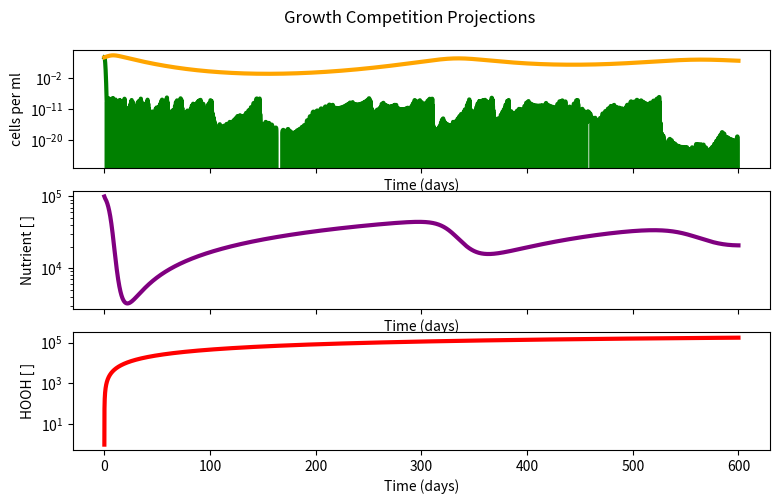
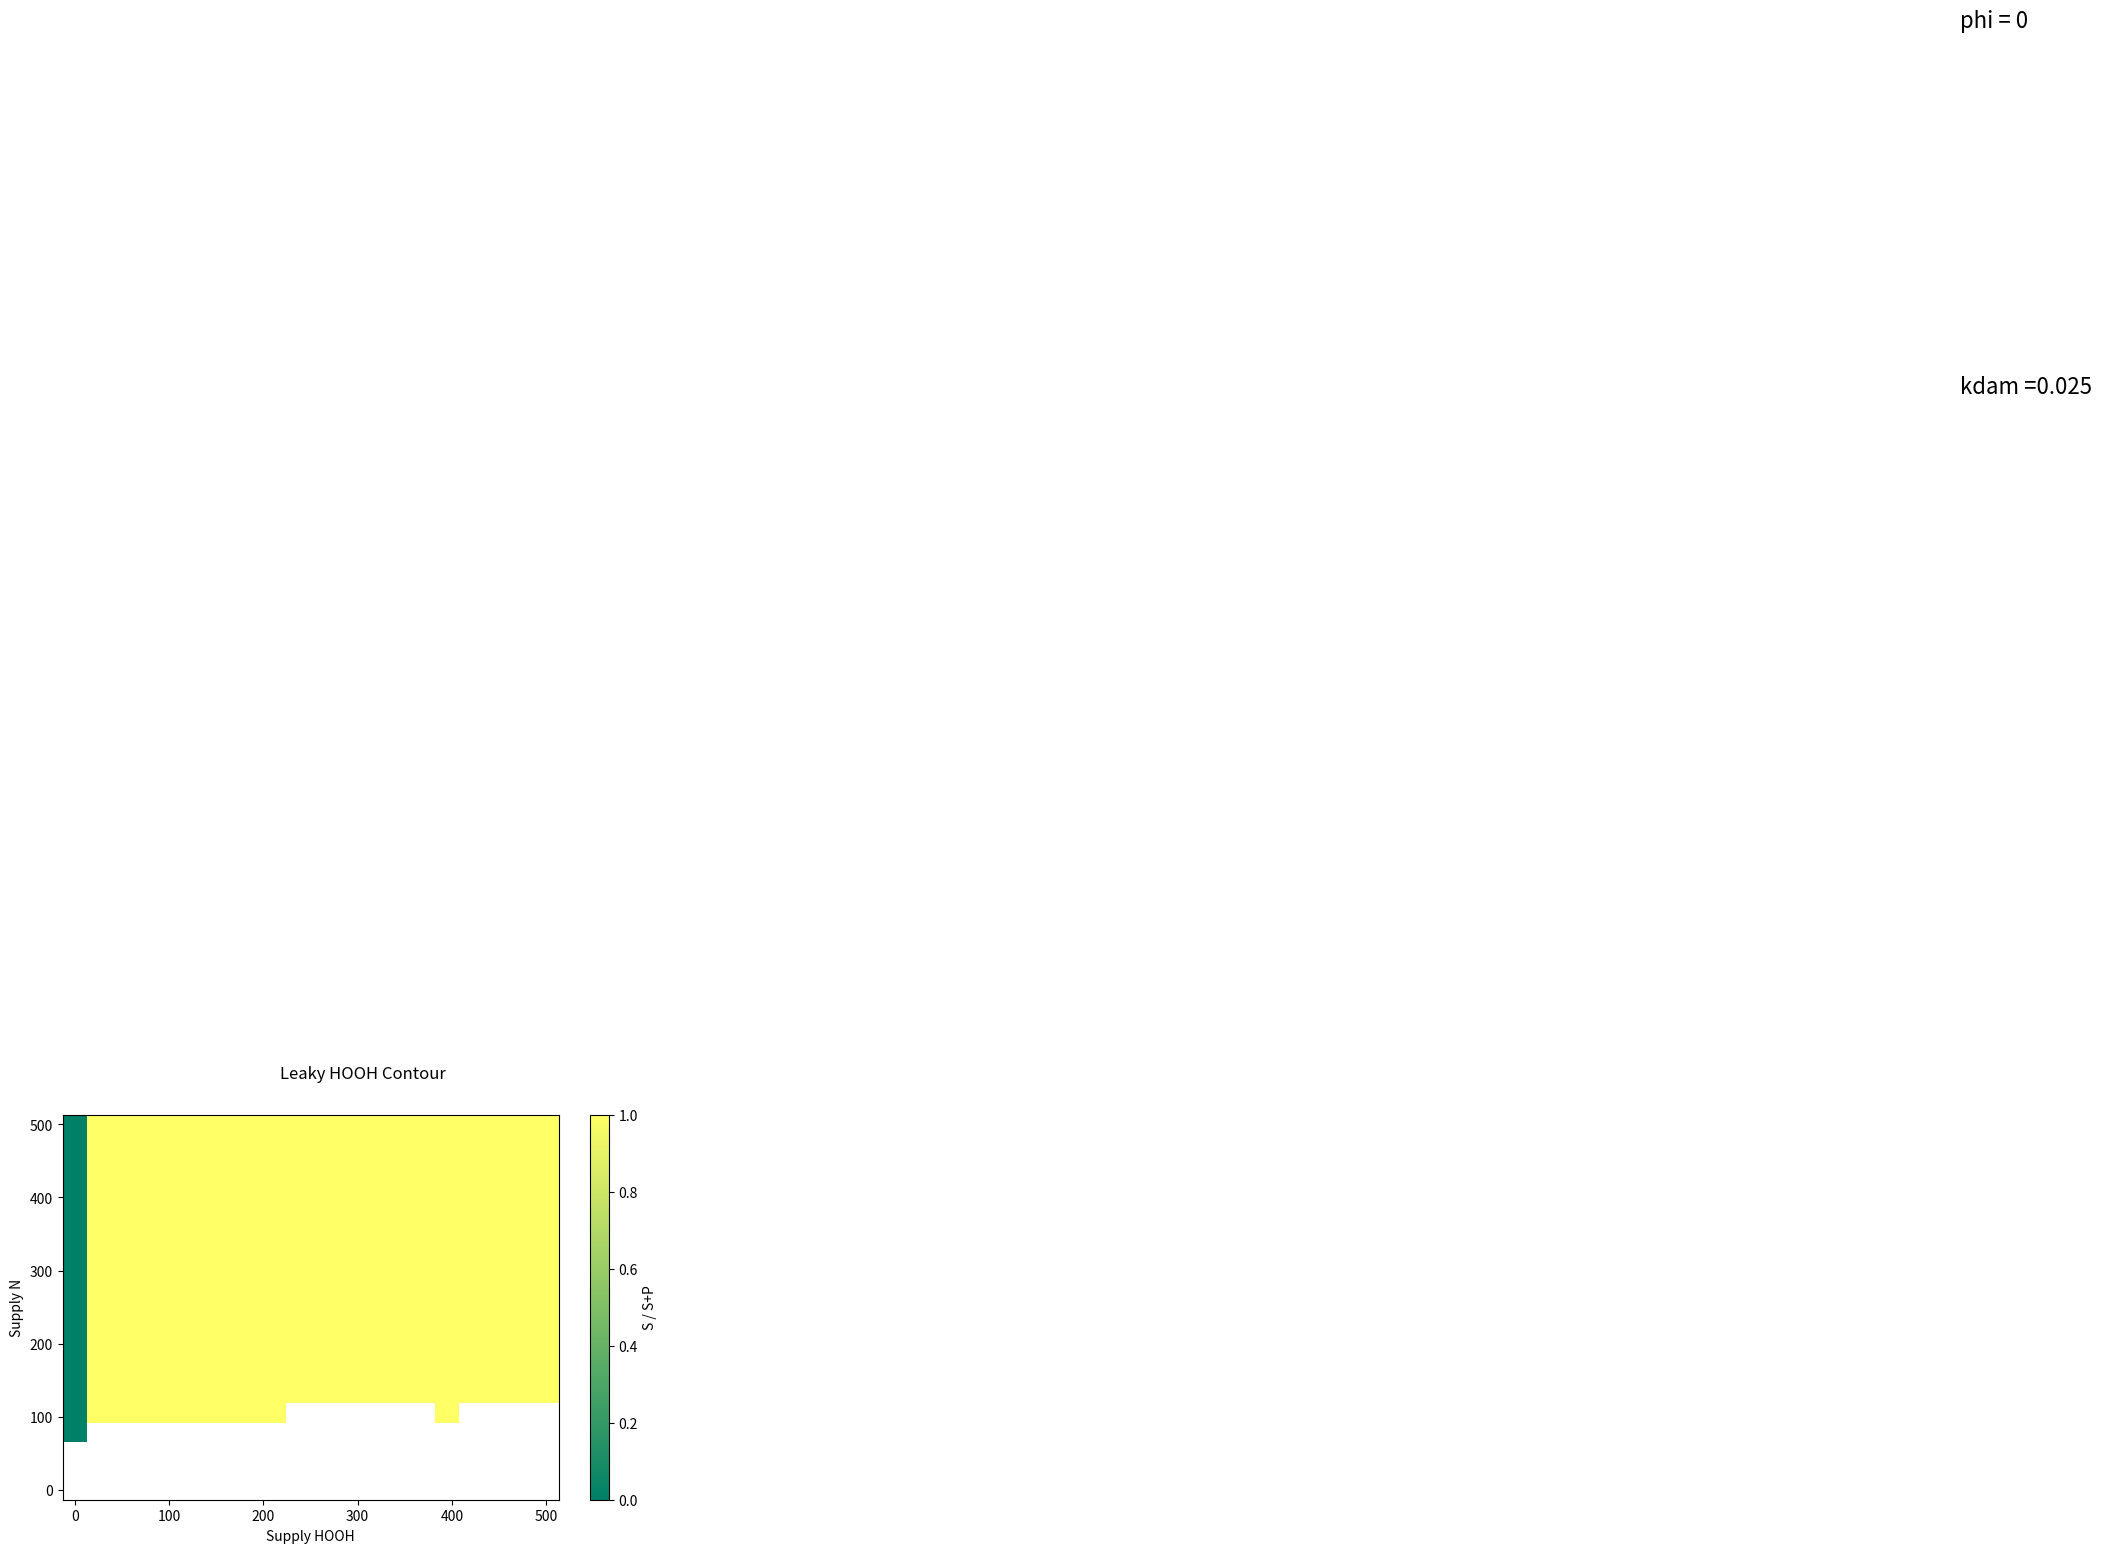

The script that saved these images, in order: (Note: this script raises an exception after producing the figures.)
#!/usr/bin/env python3
# -*- coding: utf-8 -*-
'''
name:   kdam_phi_contour.py 

[redacted]

Goal: 
make matrix of kdams and phis with contours shown for each!

[redacted]
'''





import pandas as pd
import numpy as np
import matplotlib.pyplot as plt
from scipy import *
from scipy.integrate import odeint
import sys

##################################################3
# parameter and variable Set UP 
#############################################


step = 0.001
ndays = 600
mtimes = np.linspace(0,ndays,int(ndays/step))
SNs = np.linspace(0, 500, num = 20)
Shs = np.linspace(0, 500, num =20)
Z = np.zeros((int(SNs.shape[0]),int(Shs.shape[0])),float)


#parameters
Qnp = 1#(9.4e-15*(1/(14.0))*1e+9)  #Nitrogen Quota for Pro from Bertilison 
Qns = 1#(20.0e-15*(1/(14.0))*1e+9) 

k1p =  0.00002     #Pro alpha
k1s =  0.00001      #Syn alpha 
k2 =  0.88    #Vmax    shared for P and S here
ksp = k2/k1p
kss = k2/k1s
dp = 0.2   #pro delta
ds =  0.2   #syn delta
kdam = 0.025   #hooh mediated damage rate of Pro  
deltah = 0.002       #decay rate of HOOH via Syn 
phi = 0
rho =  0.002


#empty arrays to be populated by odeint when calling leak function
P = np.array([])
S  = np.array([])
N = np.array([])
H = np.array([])
y = [P,S,N,H]

#initial values to be used for odeint start 
P0 = 1e4
S0 = 1e4
N0 = 1.0e5        #nM 
H0 = 1     #nM
inits = (P0,S0,N0,H0)

## ODE functions  to be solved with odeint 
#taken QNs and QNp out of S and P ODEs together

def leak(y,t,params):
    ksp,kss,k2,dp,ds,kdam,deltah,phi,rho,SN,Sh = params[0], params[1], params[2], params[3],params[4], params[5], params[6], params[7],params[8],params[9], params[-1]
    P,S,N,H = y[0],y[1],y[2],y[3]
    dPdt = (k2 * N /( (ksp) + N) )*P - (dp *P) - kdam*H*P
    dSdt =(k2 * N /( (kss) + N))*S - (ds *S) #- kdams*H*S      
    dNdt =  SN - ((k2 * N /( (ksp) + N) )*P* Qnp) - ((k2 * N /( (kss) + N))*S* Qns) - rho*N    
    dHdt = Sh - deltah*H  -phi*S*H  #phi being S cell-specific detox rate
    return [dPdt,dSdt,dNdt,dHdt]



##############################
#Contour and model calculations 
##############################

for (i,SN) in zip(range(SNs.shape[0]),SNs):
    for (j,Sh) in zip(range(Shs.shape[0]),Shs):
        params = [ksp,kss,k2,dp,ds,kdam,deltah,phi,rho, SN, Sh]
        leaky  = odeint(leak, inits, mtimes, args = (params,))
        Psc = leaky[:,0]
        Ssc = leaky[:,1]
        Nsc = leaky[:,2]
        Hsc = leaky[:,3]
        #print(Z[i,j])
        if (i == 8) and (j == 19):
            Ps = leaky[:,0]
            Ss = leaky[:,1]
            Ns = leaky[:,2]
            Hs = leaky[:,3]
        Ssc_av = np.mean(Ssc[-200:])
        Psc_av = np.mean(Psc[-200:])
        ratio = (Ssc_av/( Ssc_av+ Psc_av))
        Z[i,j] = ratio
        if np.all([g <= 1e-3 for g in Psc[-200:]]) and np.all([h >= 10 for h in Ssc[-200:]]) : 
            Z[i,j] = 1
        if np.all([g >= 10 for g in Psc[-200:]]) and np.all([h <= 1e-3 for h in Ssc[-200:]]) : 
            Z[i,j] = 0
        if np.all([g <= 1e-3 for g in Psc[-200:]]) and np.all([h <= 1e-3 for h in Ssc[-200:]]) : 
            Z[i,j] = -1
        #if ratio > 0 and ratio < 1:
            """
        #Coexist - make these the basae state and Pwin or Swin are special cases
        Nstar = (kss*ds)/(k2-ds)
        Hstar = (((k2*Nstar)/(Nstar + ksp))-(dp))*(1/kdam)
        Sstar = (Sh - deltah*Hstar)/(phi*Hstar)
        Pstar = ((SN-rho*Nstar)*(Nstar + ksp))/(k2*Nstar*Qnp)   
        if ratio == 0:
            #ratio at 0 Pro wins, or Sone wayyyyy smalller
            #Pwin 
            Nstarp = ((ksp*dp )+(ksp*kdam))/((k2*Qnp) - dp - kdam)
            Pstarp = (SN - rho*Nstarp)*((Nstarp + ksp)/((k2*Nstarp)*Qnp))
            Hstarp = Sh/(deltah+phi*Pstarp)  #do we need toassume H must be 0 for P to win?????
        if ratio == 1:
            #syn wins or aall dead
        #Swin 
            Nstars = (ds*kss)/((k2*Qns)-ds)
            Sstars = (SN - rho*Nstars)*(((Nstars + kss)/(k2*Nstars*Qns)))
            Hstars = Sh/(deltah)

            
        Nstarph = ((ksp*dp )+(ksp*kdam*Hstar))/((k2*Qnp) - dp - (kdam*Hstar))
        vHline = ((deltah)/(Pstar*kdam)*((Nstarp+ksp)/(k2*Nstarp*Pstar*Qnp)+(dp*Pstar)))
        #elif Z[i,j] > 10:
            """

            #print(i,j)
            #print(Ssc[-1],Psc[-1])
            #sys.exit()'''

plt.show()

#####################################

#  Graphing dynamic model 

#####################################


#fig,ax1 = plt.subplots()
fig, (ax1, ax2,ax3) = plt.subplots(3,1, sharex=True, figsize=(9,5))
fig.suptitle('Growth Competition Projections')
plt.subplots_adjust(wspace = 0.5, top = 0.9,bottom = 0.1)


ax1.plot(mtimes, Ps , linewidth = 3, color = 'g', label = 'Pro ') #'k1 =' + str(k1p))
ax1.plot(mtimes, Ss , linewidth = 3, color = 'orange', label = 'Syn ') #'k1 =' + str(k1s))
ax1.set(xlabel='Time (days)', ylabel='cells per ml')
#ax1.set_ylim(bottom = -20)


ax2.plot(mtimes, Ns, linewidth = 3, color = 'purple', label = "Nutrient Concentration ")
ax2.set(xlabel='Time (days)', ylabel='Nutrient [ ]')

ax3.plot(mtimes, Hs,  linewidth = 3, color = 'red', label = "HOOH concentration ")
ax3.set(xlabel='Time (days)', ylabel='HOOH [ ]')

ax1.semilogy()
ax2.semilogy()
ax3.semilogy()

#ax1.legend(loc = 'lower right')








'''


#fig.savefig('../figures/leaky_calcs_auto',dpi=300)


fig4,  (ax1,ax2) = plt.subplots(2, 1, sharex=True,figsize=(9,5))
fig4.suptitle('Leaky Zoom in')

ax1.plot(mtimes, np.clip(Ps,1,np.max(Ps)) , linewidth = 3, color = 'g', label = 'Pro')
ax1.plot(mtimes, np.clip(Ss,1,np.max(Ss)), linewidth = 3, color = 'orange', label = 'Syn')

ax1.set(ylabel='cells per ml')

ax2.set_ylabel('Nutrient (per ml)')
ax2.plot(mtimes, np.clip(Ns,10,np.max(Ns)),linewidth = 3, color = 'purple', label = "Nutrient")

fig2, ax3 = plt.subplots()
ax3.plot(mtimes, np.clip(Hs,10,np.max(Hs)),linewidth = 3, color = 'red', label = "HOOH")

ax3.set(xlabel='Time (days)', ylabel='HOOH per ml')


ax1.semilogy()
ax2.semilogy()

##### graphing stars equations ############### 

ax1.axhline(Sstar,color = 'brown', linestyle = "-.",label = 'S*')
ax1.axhline(Pstar,color = 'green', linestyle = ":",label = 'P*')
#ax2.axhline(Nstar,color = 'purple', linestyle = "-.",label = 'Nstar')

ax2.axhline(Nstars,color = 'purple', linestyle = "-.",label = 'N*s')
ax2.axhline(Nstarp,color = 'magenta', linestyle = ":",label = 'N*p')
ax3.axhline(Hstar,color = 'red', linestyle = "-.",label = 'H*')

ax1.legend(loc = 'best')
ax2.legend(loc = 'best')
ax3.legend(loc = 'best')

'''
#######################################
# Graphing Cotour plots from 
######################################

fig3,(ax1) = plt.subplots(sharex = True, sharey = True, figsize = (8,5))
fig3.suptitle('Leaky HOOH Contour')

grid = ax1.pcolormesh( Shs, SNs, np.where(Z == -1, np.nan, Z), vmin=0, vmax=np.max(Z), cmap = 'summer', shading= 'auto'  )  #'gouraud'
ax1.set(xlabel='Supply HOOH')
ax1.text(x=2000, y = 2000, s=('phi = '+str(phi)),fontsize = 16)
ax1.text(x=2000, y = 1500, s=('kdam ='+str(kdam)),fontsize = 16)
ax1.set(ylabel='Supply N')

#np.max(Z)
#ax1.axhline((rho*Nstars),color = 'purple', linestyle = "-.",label = 'SN cutoff for S ?')
#ax1.axhline((rho*Nstarp),color = 'magenta', linestyle = "-.",label = 'SN cutoff for P ?')

#ax1.axvline((vHline),color = 'c', linestyle = "-.",label = 'H cutoff?')
#ax1.axvline((Hstar*(deltah+(phi*Pstar))),color = 'b', linestyle = "-.",label = 'H cutoff?')

#fig3.legend()
fig3.colorbar(grid, cmap= 'summer',label = 'S / S+P')
#plt.colorbar.set_label('S/P+S')

fig3.savefig('../figures/no_leak_contour_f3_auto',dpi=300)

print('') #printing blank line 
print('*** Nstars? or Sh cut off?  ***')
print('*** Done ***')






